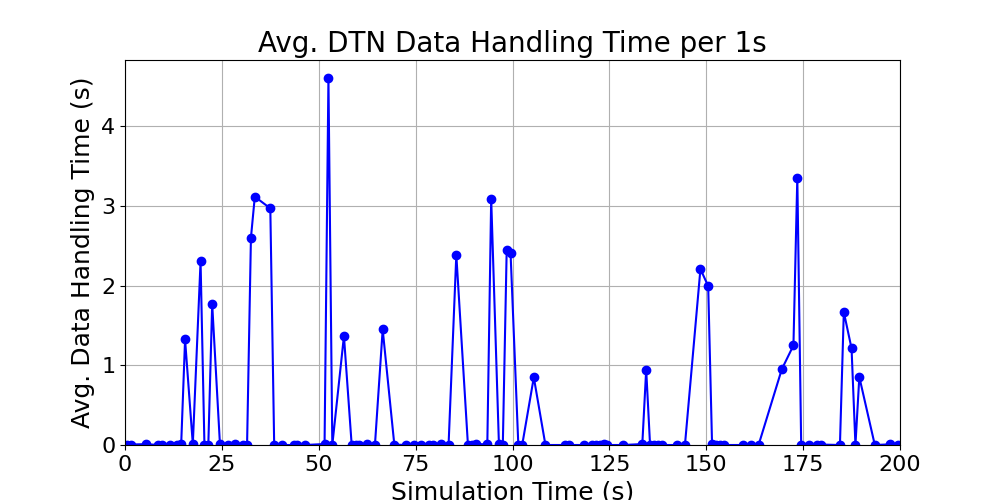

Values plotted in this chart, from the file beside it:
time_bin, duration, time_bin_mid
[0, 1), 0.0, 0.5
[1, 2), 0.00608, 1.5
[5, 6), 0.01096, 5.5
[8, 9), 0.0, 8.5
[9, 10), 0.0, 9.5
[11, 12), 0.0, 11.5
[13, 14), 0.0, 13.5
[14, 15), 0.00956, 14.5
[15, 16), 1.324, 15.5
[17, 18), 0.01164, 17.5
[19, 20), 2.305, 19.5
[20, 21), 0.0, 20.5
[21, 22), 0.0, 21.5
[22, 23), 1.769, 22.5
[24, 25), 0.01128, 24.5
[26, 27), 0.0, 26.5
[28, 29), 0.0093, 28.5
[30, 31), 0.0, 30.5
[31, 32), 0.0, 31.5
[32, 33), 2.602, 32.5
[33, 34), 3.117, 33.5
[37, 38), 2.969, 37.5
[38, 39), 0.0, 38.5
[40, 41), 0.0, 40.5
[43, 44), 0.0, 43.5
[44, 45), 0.0, 44.5
[46, 47), 0.0, 46.5
[51, 52), 0.01248, 51.5
[52, 53), 4.602, 52.5
[53, 54), 0.0, 53.5
[56, 57), 1.368, 56.5
[58, 59), 0.0, 58.5
[59, 60), 0.0, 59.5
[60, 61), 0.0, 60.5
[62, 63), 0.00804, 62.5
[64, 65), 0.0, 64.5
[66, 67), 1.45, 66.5
[69, 70), 0.00532, 69.5
[72, 73), 0.0, 72.5
[74, 75), 0.0, 74.5
[76, 77), 0.00612, 76.5
[78, 79), 0.0, 78.5
[79, 80), 0.0, 79.5
[81, 82), 0.0076, 81.5
[83, 84), 0.0, 83.5
[85, 86), 2.386, 85.5
[88, 89), 0.0, 88.5
[89, 90), 0.00608, 89.5
[90, 91), 0.01396, 90.5
[93, 94), 0.0064, 93.5
[94, 95), 3.091, 94.5
[96, 97), 0.00644, 96.5
[97, 98), 0.0, 97.5
[98, 99), 2.448, 98.5
[99, 100), 2.407, 99.5
[101, 102), 0.00438, 101.5
[102, 103), 0.0, 102.5
[105, 106), 0.8486, 105.5
[108, 109), 0.0, 108.5
[113, 114), 0.0, 113.5
... 40 more rows
